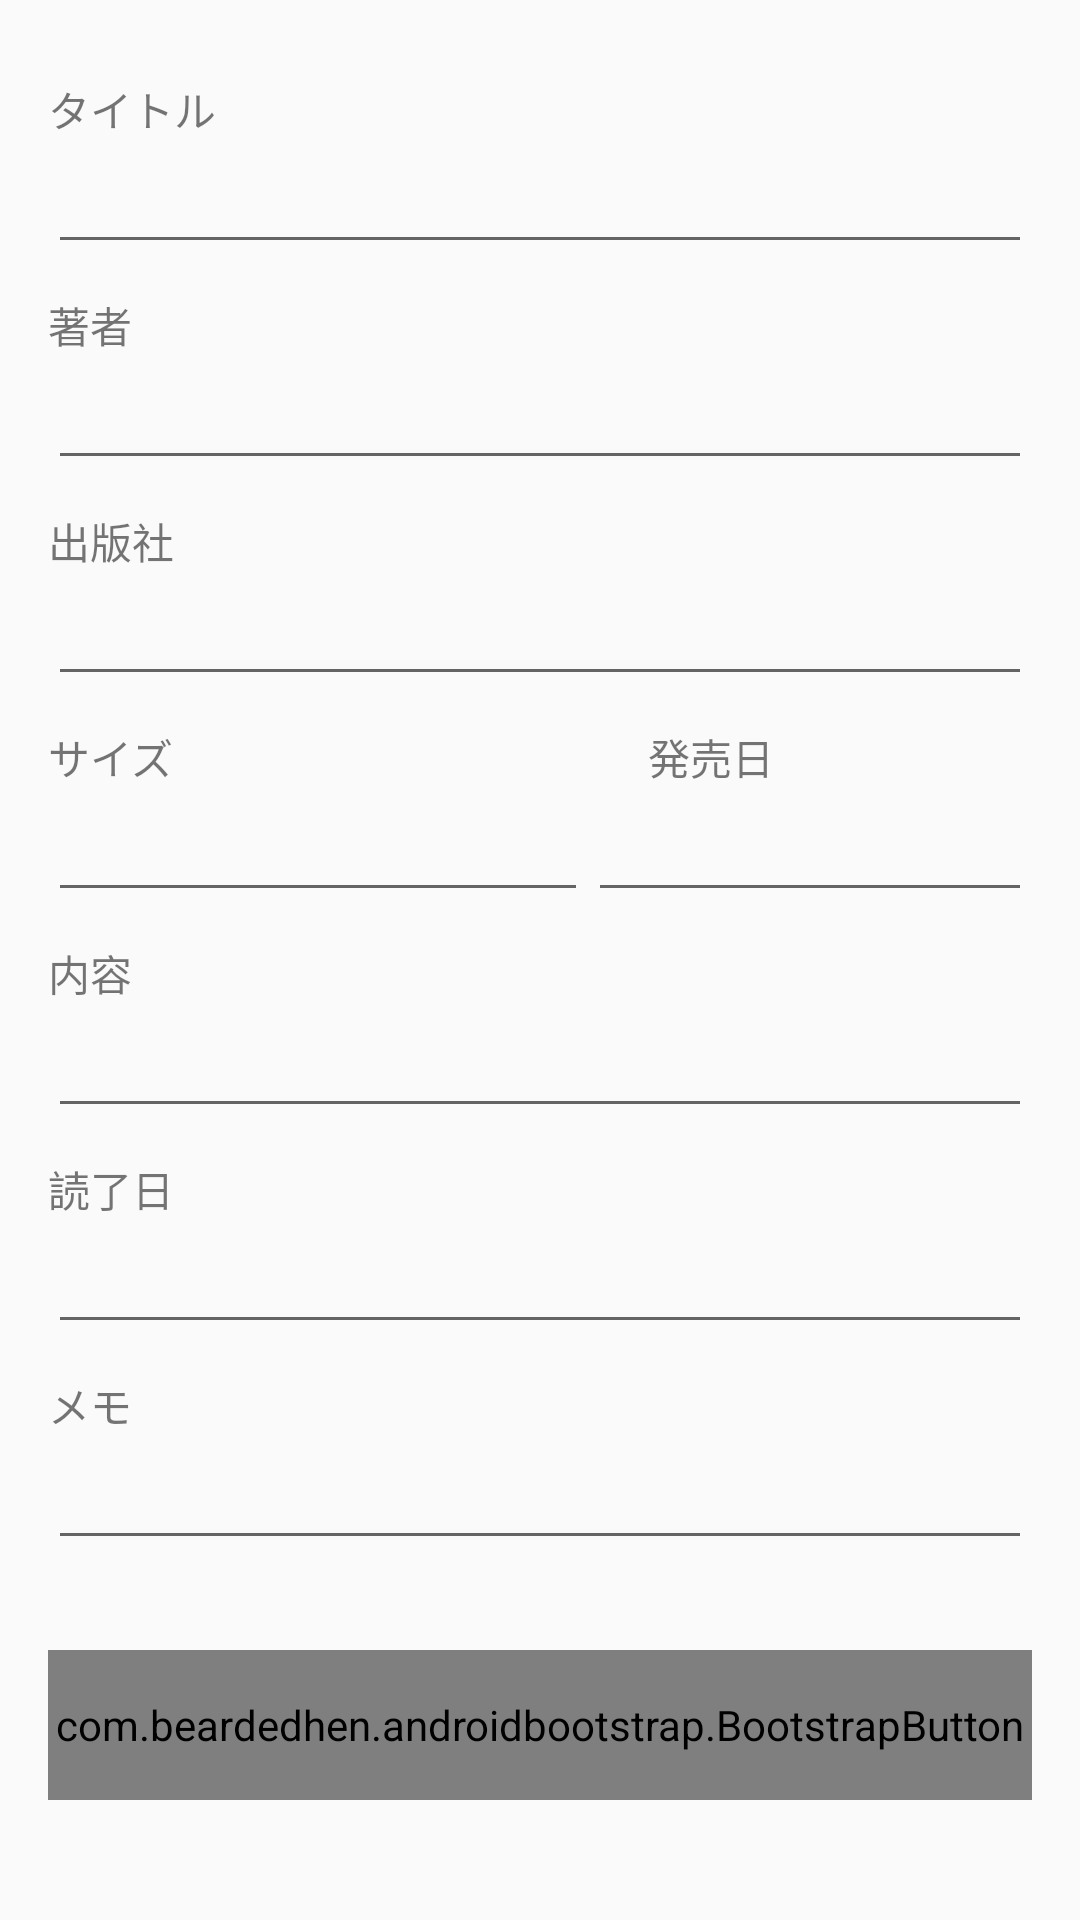

The Android layout XML behind this screen, and the referenced resources:
<!-- AndroidManifest.xml: activity theme AppTheme -->
<!-- res/layout/activity_manual.xml -->
<?xml version="1.0" encoding="utf-8"?>
<ScrollView xmlns:android="http://schemas.android.com/apk/res/android"
    xmlns:app="http://schemas.android.com/apk/res-auto"
    xmlns:tools="http://schemas.android.com/tools"
    android:layout_width="match_parent"
    android:layout_height="match_parent">
<RelativeLayout
    android:layout_width="match_parent"
    android:layout_height="match_parent"
    android:paddingBottom="16dp"
    android:paddingLeft="16dp"
    android:paddingRight="16dp"
    android:paddingTop="16dp"
    app:layout_behavior="@string/appbar_scrolling_view_behavior"
    tools:context="jp.shiningplace.erika.takenoue.everything.ManualActivity">

    <TextView
        android:id="@+id/titleTextView"
        android:layout_width="wrap_content"
        android:layout_height="wrap_content"
        android:layout_marginTop="@dimen/Top3"
        android:layout_alignParentStart="true"
        android:layout_alignParentTop="true"
        android:textSize="@dimen/text_medium"
        android:text="タイトル" />

    <EditText
        android:id="@+id/titleText"
        android:layout_width="match_parent"
        android:layout_height="wrap_content"
        android:layout_alignParentStart="true"
        android:layout_below="@+id/titleTextView"
        android:gravity="top"
        android:inputType="text" />

    <TextView
        android:id="@+id/authorView"
        android:layout_width="wrap_content"
        android:layout_height="wrap_content"
        android:layout_alignParentStart="true"
        android:layout_below="@+id/titleText"
        android:textSize="@dimen/text_medium"
        android:layout_marginTop="@dimen/Top3"
        android:text="著者" />

    <EditText
        android:id="@+id/authorText"
        android:layout_width="match_parent"
        android:layout_height="wrap_content"
        android:layout_alignParentStart="true"
        android:layout_below="@+id/authorView"
        android:gravity="top"
        android:inputType="textMultiLine"
        android:maxLines="10" />

    <TextView
        android:id="@+id/publisherView"
        android:layout_width="wrap_content"
        android:layout_height="wrap_content"
        android:layout_alignParentStart="true"
        android:textSize="@dimen/text_medium"
        android:layout_marginTop="@dimen/Top3"
        android:layout_below="@+id/authorText"
        android:text="出版社" />

    <EditText
        android:id="@+id/publisherText"
        android:layout_width="match_parent"
        android:layout_height="wrap_content"
        android:layout_alignParentStart="true"
        android:layout_below="@+id/publisherView"
        android:gravity="top"
        android:inputType="textMultiLine"
        android:maxLines="10" />

    <TextView
        android:id="@+id/sizeView"
        android:layout_width="200dp"
        android:layout_height="wrap_content"
        android:layout_alignParentStart="true"
        android:layout_below="@+id/publisherText"
        android:layout_marginTop="@dimen/Top3"
        android:textSize="@dimen/text_medium"
        android:text="サイズ" />

    <EditText
        android:id="@+id/sizeText"
        android:layout_width="180dp"
        android:layout_height="wrap_content"
        android:layout_alignParentStart="true"
        android:layout_below="@+id/sizeView"
        android:gravity="top"
        android:inputType="textMultiLine"
        android:maxLines="10" />


    <TextView
        android:id="@+id/daysView"
        android:layout_width="wrap_content"
        android:layout_height="wrap_content"
        android:layout_below="@+id/publisherText"
        android:layout_toRightOf="@+id/sizeView"
        android:layout_marginTop="@dimen/Top3"
        android:textSize="@dimen/text_medium"
        android:text="発売日" />

    <EditText
        android:id="@+id/daysText"
        android:layout_width="match_parent"
        android:layout_height="wrap_content"
        android:layout_below="@+id/sizeView"
        android:layout_toRightOf="@+id/sizeText"
        android:gravity="top"
        android:inputType="date"
        android:maxLines="10" />

    <TextView
        android:id="@+id/contentView"
        android:layout_width="match_parent"
        android:layout_height="wrap_content"
        android:layout_alignParentStart="true"
        android:textSize="@dimen/text_medium"
        android:layout_marginTop="@dimen/Top3"
        android:layout_below="@+id/daysText"
        android:text="内容" />

    <EditText
        android:id="@+id/contentText"
        android:layout_width="match_parent"
        android:layout_height="wrap_content"
        android:layout_alignParentStart="true"
        android:layout_below="@+id/contentView"
        android:gravity="top"
        android:inputType="textMultiLine"
        android:maxLines="10" />

    <TextView
        android:id="@+id/enddateView"
        android:layout_width="200dp"
        android:layout_height="wrap_content"
        android:layout_below="@+id/contentText"
        android:layout_marginTop="@dimen/Top3"
        android:textSize="@dimen/text_medium"
        android:text="読了日" />

    <EditText
        android:id="@+id/enddateText"
        android:layout_width="match_parent"
        android:layout_height="wrap_content"
        android:layout_below="@+id/enddateView"
        android:clickable="true"
        android:focusable="false"
        android:gravity="top"
        android:inputType="date"
        android:maxLines="10" />

    <TextView
        android:id="@+id/memoView"
        android:layout_width="wrap_content"
        android:layout_height="wrap_content"
        android:layout_alignParentStart="true"
        android:layout_below="@+id/enddateText"
        android:textSize="@dimen/text_medium"
        android:layout_marginTop="@dimen/Top3"
        android:text="メモ" />

    <EditText
        android:id="@+id/memoText"
        android:layout_width="match_parent"
        android:layout_height="wrap_content"
        android:layout_alignParentStart="true"
        android:layout_below="@+id/memoView"
        android:gravity="top"
        android:inputType="textMultiLine"
        android:maxLines="10" />

    <com.beardedhen.androidbootstrap.BootstrapButton
        android:id="@+id/button"
        android:layout_width="match_parent"
        android:layout_height="50dp"
        app:bootstrapSize="lg"
        android:layout_below="@+id/memoText"
        android:layout_marginTop="30dp"
        android:text="登録"
        app:roundedCorners="true"
        app:bootstrapBrand="info" />

</RelativeLayout>
</ScrollView>
<!-- resources referenced by this layout -->
<resources>
  <dimen name="Top3">10dp</dimen>
  <dimen name="text_medium">14dp</dimen>
  <style name="AppTheme" parent="Theme.AppCompat.Light.DarkActionBar">
          <item name="android:textColorPrimary">@color/colorAccent</item>
          <item name="drawerArrowStyle">@style/CustomDrawerArrowStyle</item>
          
          <item name="colorPrimary">@color/colorPrimary</item>
          <item name="colorPrimaryDark">@color/colorPrimaryDark</item>
          <item name="colorAccent">@color/colorAccent</item>
      </style>
  <color name="colorAccent">#281125</color>
  <style name="CustomDrawerArrowStyle" parent="Widget.AppCompat.DrawerArrowToggle">
          <item name="color">#281125</item>
      </style>
  <color name="colorPrimary">#d8f2da</color>
  <color name="colorPrimaryDark">#ae8dbc</color>
</resources>
